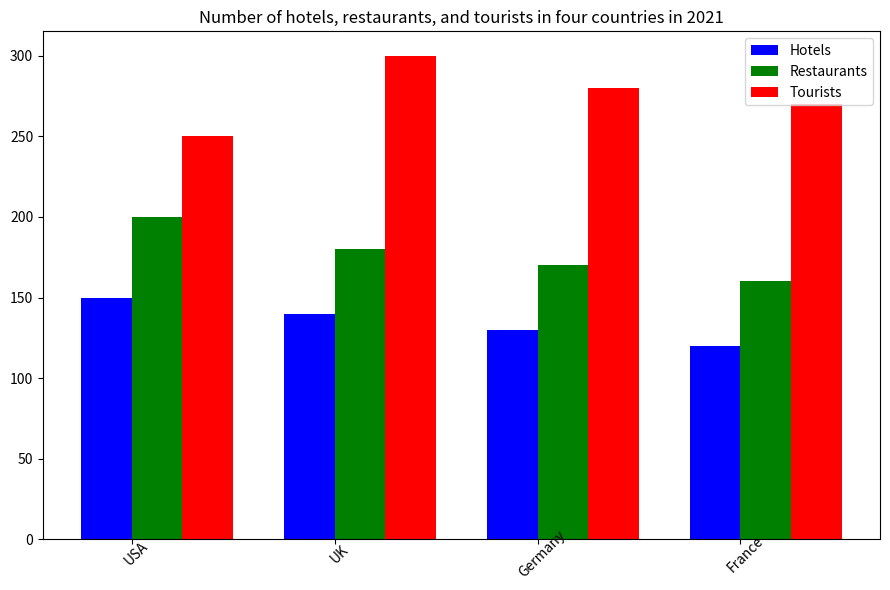

Generate this figure with matplotlib: (Note: this script raises an exception after producing the figure.)

import matplotlib.pyplot as plt
import numpy as np

plt.figure(figsize=(9,6))
ax = plt.subplot()
x = np.arange(4)
ax.bar(x, [150, 140, 130, 120], width = 0.25, label = 'Hotels', color = 'b')
ax.bar(x + 0.25, [200, 180, 170, 160], width = 0.25, label = 'Restaurants', color = 'g')
ax.bar(x + 0.5, [250, 300, 280, 270], width = 0.25, label = 'Tourists', color = 'r')

ax.set_xticks(x + 0.25/2)
ax.set_xticklabels(['USA', 'UK', 'Germany', 'France'], rotation=45, wrap=True)
ax.legend(loc='upper right')
ax.set_title('Number of hotels, restaurants, and tourists in four countries in 2021')
plt.tight_layout()
plt.savefig('bar chart/png/480.png')
plt.clf()
